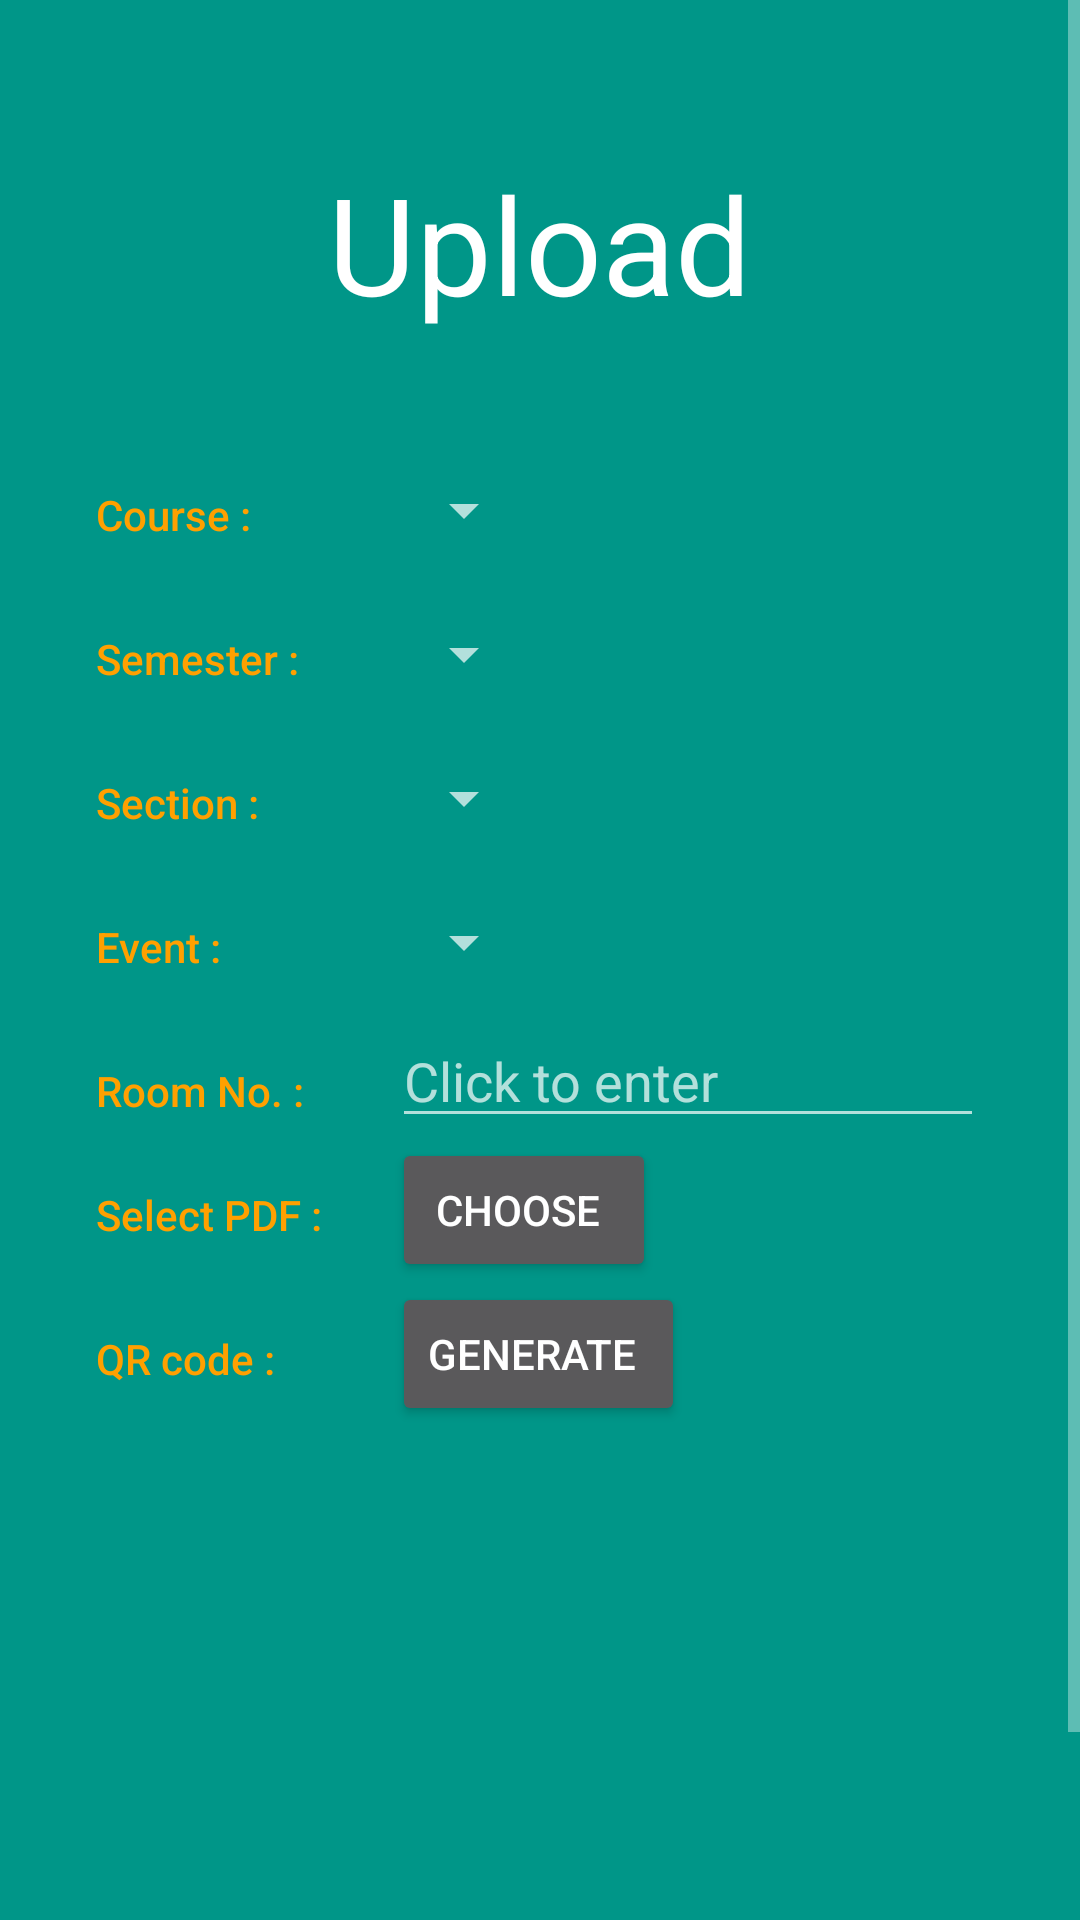

The Android layout XML behind this screen, and the referenced resources:
<!-- AndroidManifest.xml: application theme AppTheme -->
<!-- res/layout/activity_upload.xml -->
<?xml version="1.0" encoding="utf-8"?>
<ScrollView
    xmlns:android="http://schemas.android.com/apk/res/android"
    xmlns:app="http://schemas.android.com/apk/res-auto"
    xmlns:tools="http://schemas.android.com/tools"
    android:layout_width="match_parent"
    android:layout_height="match_parent"
    android:background="#009688"
    tools:context="com.mayanksharma.whatsthat.UploadActivity">

    <LinearLayout
        android:layout_width="match_parent"
        android:layout_height="match_parent"
        android:orientation="vertical"
        android:padding="16dp">

    <TextView
        android:layout_width="wrap_content"
        android:layout_height="wrap_content"
        android:text="Upload"
        android:textSize="45sp"
        android:layout_gravity="center"
        android:textColor="#ffffff"
        android:layout_marginTop="35dp"/>


    

    <LinearLayout
        android:layout_width="match_parent"
        android:layout_height="wrap_content"
        android:orientation="horizontal"
        android:layout_marginTop="35dp"
        android:paddingRight="16dp"
        android:paddingLeft="16dp">

        <TextView
            android:text="@string/course"
            style="@style/CategoryStyle"/>

        <LinearLayout
            android:layout_width="0dp"
            android:layout_height="wrap_content"
            android:orientation="vertical"
            android:layout_weight="2">

            <Spinner
                android:layout_width="wrap_content"
                android:layout_height="48dp"
                android:id="@+id/course_spinner"
                android:paddingRight="16dp"
                android:spinnerMode="dropdown">

            </Spinner>

        </LinearLayout>

    </LinearLayout>



    

    <LinearLayout
        android:layout_width="match_parent"
        android:layout_height="wrap_content"
        android:orientation="horizontal"
        android:paddingRight="16dp"
        android:paddingLeft="16dp">

        <TextView
            android:text="@string/semester"
            style="@style/CategoryStyle"/>

        <LinearLayout
            android:layout_width="0dp"
            android:layout_height="wrap_content"
            android:orientation="vertical"
            android:layout_weight="2">

            <Spinner
                android:layout_width="wrap_content"
                android:layout_height="48dp"
                android:id="@+id/semester_spinner"
                android:paddingRight="16dp"
                android:spinnerMode="dropdown">

            </Spinner>

        </LinearLayout>

    </LinearLayout>


        

        <LinearLayout
            android:layout_width="match_parent"
            android:layout_height="wrap_content"
            android:orientation="horizontal"
            android:paddingRight="16dp"
            android:paddingLeft="16dp">

            <TextView
                android:text="@string/year"
                style="@style/CategoryStyle"/>

            <LinearLayout
                android:layout_width="0dp"
                android:layout_height="wrap_content"
                android:orientation="vertical"
                android:layout_weight="2">

                <Spinner
                    android:layout_width="wrap_content"
                    android:layout_height="48dp"
                    android:id="@+id/year_spinner"
                    android:paddingRight="16dp"
                    android:spinnerMode="dropdown">

                </Spinner>

            </LinearLayout>

        </LinearLayout>

        

        <LinearLayout
            android:layout_width="match_parent"
            android:layout_height="wrap_content"
            android:orientation="horizontal"
            android:paddingRight="16dp"
            android:paddingLeft="16dp">

            <TextView
                android:text="@string/event"
                style="@style/CategoryStyle"/>

            <LinearLayout
                android:layout_width="0dp"
                android:layout_height="wrap_content"
                android:orientation="vertical"
                android:layout_weight="2">

                <Spinner
                    android:layout_width="wrap_content"
                    android:layout_height="48dp"
                    android:id="@+id/event_spinner"
                    android:paddingRight="16dp"
                    android:spinnerMode="dropdown">

                </Spinner>

            </LinearLayout>

        </LinearLayout>


        

        <LinearLayout
            android:layout_width="match_parent"
            android:layout_height="wrap_content"
            android:orientation="horizontal"
            android:paddingRight="16dp"
            android:paddingLeft="16dp">

            <TextView
                android:text="@string/room_no"
                style="@style/CategoryStyle"/>

            <LinearLayout
                android:layout_width="0dp"
                android:layout_height="wrap_content"
                android:orientation="vertical"
                android:layout_weight="2">

                <EditText
                    android:layout_width="match_parent"
                    android:layout_height="match_parent"
                    android:hint="Click to enter"
                    android:id="@+id/roomNo"/>

            </LinearLayout>

        </LinearLayout>


    

    <LinearLayout
        android:layout_width="match_parent"
        android:layout_height="wrap_content"
        android:orientation="horizontal"
        android:paddingRight="16dp"
        android:paddingLeft="16dp">

        <TextView
            android:text="@string/select_pdf"
            style="@style/CategoryStyle"/>

        <LinearLayout
            android:layout_width="0dp"
            android:layout_height="wrap_content"
            android:orientation="horizontal"
            android:layout_weight="2">

            <Button
                android:layout_width="wrap_content"
                android:layout_height="wrap_content"
                android:text="@string/choose"
                android:id="@+id/pdf_button"
                android:paddingRight="16dp"/>

            <TextView
                android:layout_width="wrap_content"
                android:layout_height="wrap_content"
                android:id="@+id/pdf_status"/>

        </LinearLayout>

    </LinearLayout>

    

    <LinearLayout
        android:layout_width="match_parent"
        android:layout_height="wrap_content"
        android:orientation="horizontal"
        android:paddingRight="16dp"
        android:paddingLeft="16dp">

        <TextView
            android:text="@string/qr_code"
            style="@style/CategoryStyle"/>

        <LinearLayout
            android:layout_width="0dp"
            android:layout_height="wrap_content"
            android:orientation="vertical"
            android:layout_weight="2">

            <Button
                android:layout_width="wrap_content"
                android:layout_height="wrap_content"
                android:text="@string/generate"

                android:id="@+id/qr_generate"
                android:paddingRight="16dp"/>

        </LinearLayout>

    </LinearLayout>

        <ProgressBar
            android:id="@+id/progressbar"
            android:layout_width="wrap_content"
            android:layout_height="wrap_content"
            android:layout_gravity="center_horizontal"
            android:visibility="gone" />

        <ImageView
            android:layout_width="match_parent"
            android:layout_height="150dp"
            android:id="@+id/qr_image"
            android:layout_marginTop="10dp"/>

    <Button
        android:layout_width="wrap_content"
        android:layout_height="wrap_content"
        android:id="@+id/upload_button"
        android:text="@string/upload"
        android:background="#FFA000"
        android:layout_marginTop="10dp"
        android:layout_gravity="center_horizontal"/>


    </LinearLayout>
</ScrollView>
<!-- resources referenced by this layout -->
<resources>
  <string name="choose">choose</string>
  <string name="course">Course :</string>
  <string name="event">Event :</string>
  <string name="generate">generate</string>
  <string name="qr_code">QR code :</string>
  <string name="room_no">Room No. :</string>
  <string name="select_pdf">Select PDF :</string>
  <string name="semester">Semester :</string>
  <string name="upload">upload</string>
  <string name="year">Section :</string>
  <style name="CategoryStyle">
          <item name="android:layout_height">wrap_content</item>
          <item name="android:layout_width">0dp</item>
          <item name="android:layout_weight">1</item>
          <item name="android:paddingTop">16dp</item>
          <item name="android:textColor">@color/colorAccent</item>
          <item name="android:fontFamily">sans-serif-medium</item>
          <item name="android:textAppearance">?android:textAppearanceSmall</item>
      </style>
  <style name="AppTheme" parent="Theme.AppCompat.NoActionBar">
          
          <item name="colorPrimary">@color/colorPrimary</item>
          <item name="colorPrimaryDark">@color/colorPrimaryDark</item>
          <item name="colorAccent">@color/colorAccent</item>
      </style>
  <color name="colorAccent">#FFA000</color>
  <color name="colorPrimary">#FFA000</color>
  <color name="colorPrimaryDark">#FFA000</color>
</resources>
